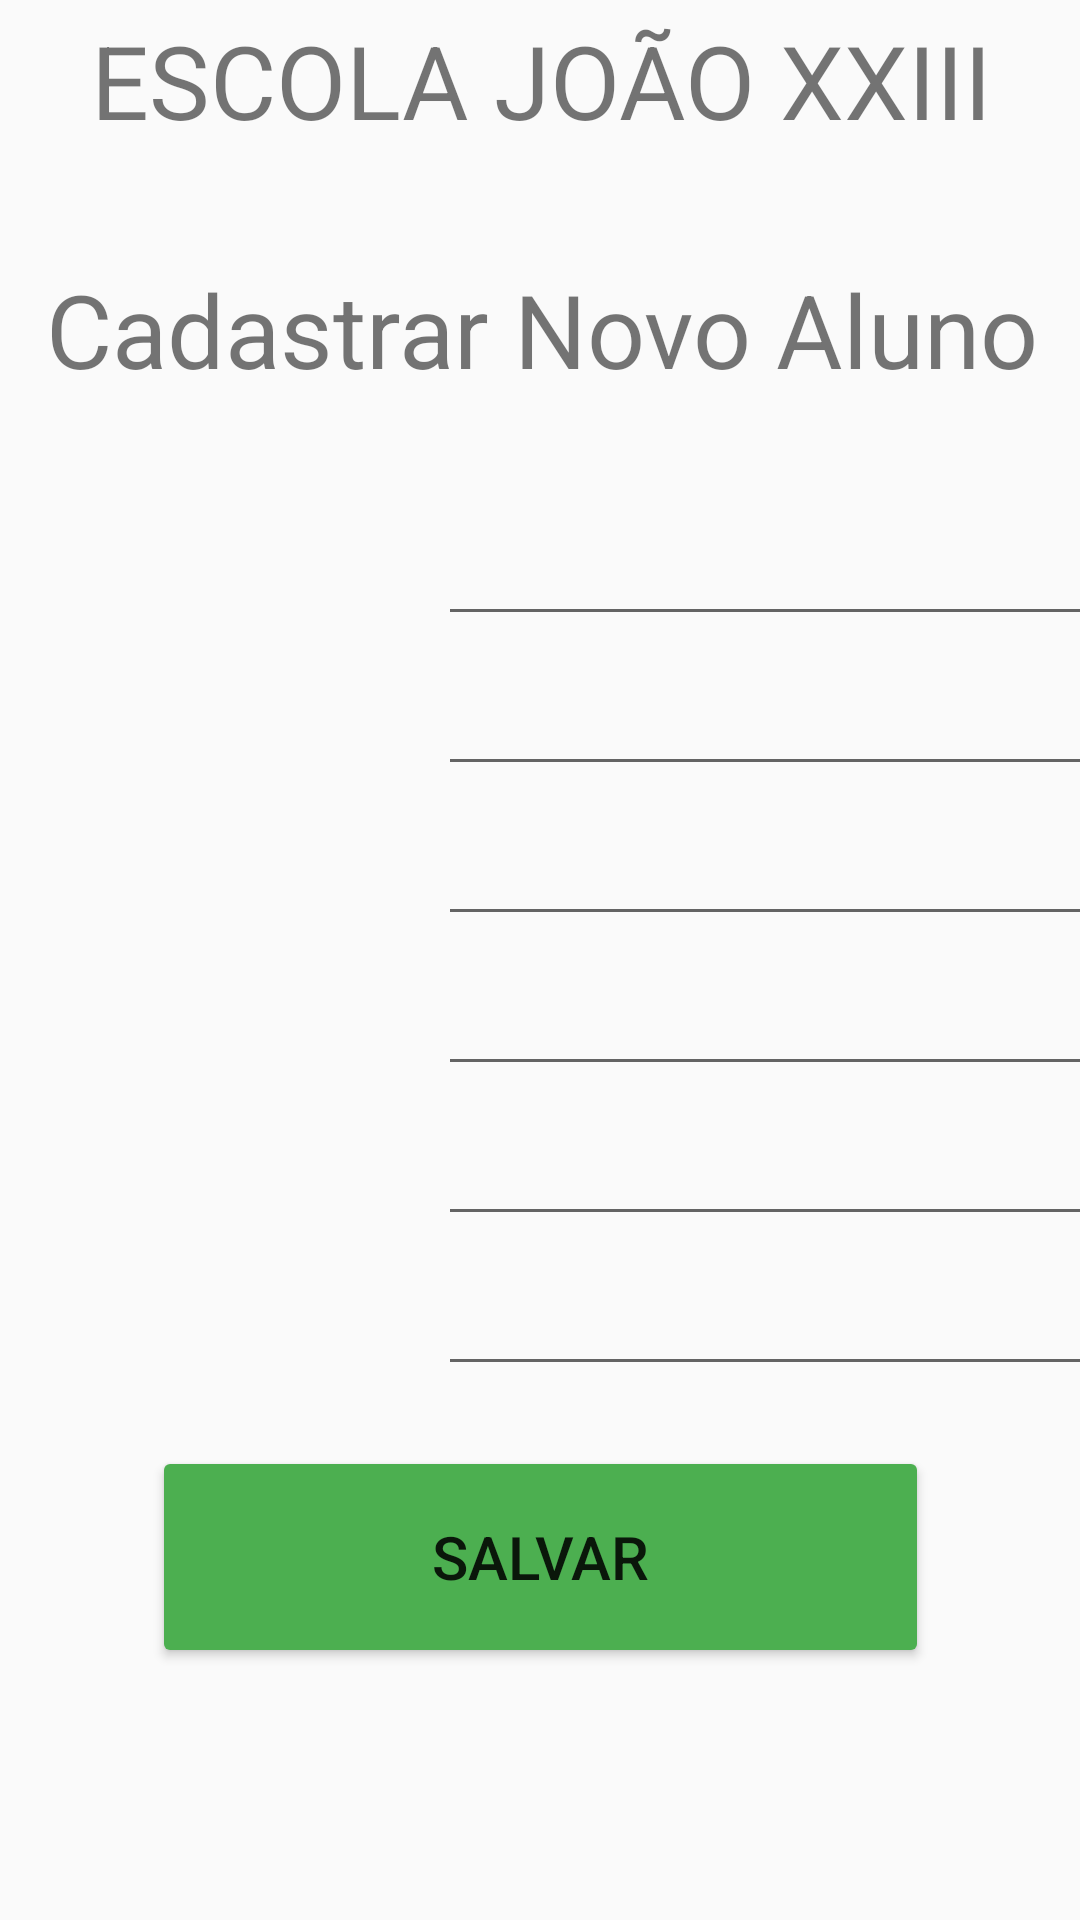

The Android layout XML behind this screen, and the referenced resources:
<!-- AndroidManifest.xml: application theme Theme.SchoolAccessCode -->
<!-- res/layout/activity_aluno.xml -->
<?xml version="1.0" encoding="utf-8"?>
<androidx.constraintlayout.widget.ConstraintLayout xmlns:android="http://schemas.android.com/apk/res/android"
    xmlns:app="http://schemas.android.com/apk/res-auto"
    xmlns:tools="http://schemas.android.com/tools"
    android:layout_width="match_parent"
    android:layout_height="match_parent"
    tools:context=".activity.AlunoActivity">

    <EditText
        android:id="@+id/novoNomeDaMae"
        android:layout_width="250dp"
        android:layout_height="42dp"
        android:layout_marginStart="8dp"
        android:layout_marginTop="8dp"
        android:ems="10"
        android:inputType="textPersonName"
        android:textSize="18sp"
        app:layout_constraintStart_toEndOf="@+id/tvNomeDaMae"
        app:layout_constraintTop_toBottomOf="@+id/novoNomeDoPai" />

    <EditText
        android:id="@+id/novoAno"
        android:layout_width="250dp"
        android:layout_height="42dp"
        android:layout_marginStart="8dp"
        android:layout_marginTop="8dp"
        android:ems="10"
        android:inputType="textPersonName"
        android:textSize="18sp"
        app:layout_constraintStart_toEndOf="@+id/tvAno"
        app:layout_constraintTop_toBottomOf="@+id/novoNome" />

    <EditText
        android:id="@+id/novoTurno"
        android:layout_width="250dp"
        android:layout_height="42dp"
        android:layout_marginStart="8dp"
        android:layout_marginTop="8dp"
        android:ems="10"
        android:inputType="textPersonName"
        android:textSize="18sp"
        app:layout_constraintStart_toEndOf="@+id/tvTurno"
        app:layout_constraintTop_toBottomOf="@+id/novoAno" />

    <EditText
        android:id="@+id/novoNomeDoPai"
        android:layout_width="250dp"
        android:layout_height="42dp"
        android:layout_marginStart="8dp"
        android:layout_marginTop="8dp"
        android:ems="10"
        android:inputType="textPersonName"
        android:textSize="18sp"
        app:layout_constraintStart_toEndOf="@+id/tvNomeDoPai"
        app:layout_constraintTop_toBottomOf="@+id/novoTurno" />

    <EditText
        android:id="@+id/novoNome"
        android:layout_width="250dp"
        android:layout_height="42dp"
        android:layout_marginStart="8dp"
        android:layout_marginTop="8dp"
        android:ems="10"
        android:inputType="textPersonName"
        android:textSize="18sp"
        app:layout_constraintStart_toEndOf="@+id/tvNome"
        app:layout_constraintTop_toBottomOf="@+id/novoMatricula" />

    <TextView
        android:id="@+id/tvTitulo13"
        android:layout_width="379dp"
        android:layout_height="43dp"
        android:layout_marginTop="40dp"
        android:gravity="center"
        android:text="Cadastrar Novo Aluno"
        android:textSize="34sp"
        app:layout_constraintEnd_toEndOf="parent"
        app:layout_constraintStart_toStartOf="parent"
        app:layout_constraintTop_toBottomOf="@+id/tvTitulo" />

    <Button
        android:id="@+id/bSalvar"
        android:layout_width="259dp"
        android:layout_height="74dp"
        android:layout_marginTop="20dp"
        android:text="Salvar"
        android:textSize="20sp"
        app:backgroundTint="#4CAF50"
        app:layout_constraintEnd_toEndOf="parent"
        app:layout_constraintStart_toStartOf="parent"
        app:layout_constraintTop_toBottomOf="@+id/novoNomeDaMae" />

    <TextView
        android:id="@+id/tvTitulo"
        android:layout_width="379dp"
        android:layout_height="43dp"
        android:layout_marginTop="4dp"
        android:gravity="center"
        android:text="ESCOLA JOÃO XXIII"
        android:textSize="34sp"
        app:layout_constraintEnd_toEndOf="parent"
        app:layout_constraintStart_toStartOf="parent"
        app:layout_constraintTop_toTopOf="parent" />

    <TextView
        android:id="@+id/tvAno"
        android:layout_width="130dp"
        android:layout_height="42dp"
        android:layout_marginStart="8dp"
        android:layout_marginTop="8dp"
        android:gravity="right"
        android:textSize="18sp"
        app:layout_constraintStart_toStartOf="parent"
        app:layout_constraintTop_toBottomOf="@+id/tvNome" />

    <TextView
        android:id="@+id/tvNovoMatricula"
        android:layout_width="130dp"
        android:layout_height="42dp"
        android:layout_marginStart="8dp"
        android:layout_marginTop="40dp"
        android:gravity="right"
        android:textSize="18sp"
        app:layout_constraintStart_toStartOf="parent"
        app:layout_constraintTop_toBottomOf="@+id/tvTitulo13" />

    <TextView
        android:id="@+id/tvNome"
        android:layout_width="130dp"
        android:layout_height="42dp"
        android:layout_marginStart="8dp"
        android:layout_marginTop="8dp"
        android:gravity="right"
        android:textSize="18sp"
        app:layout_constraintStart_toStartOf="parent"
        app:layout_constraintTop_toBottomOf="@+id/tvNovoMatricula" />

    <TextView
        android:id="@+id/tvTurno"
        android:layout_width="130dp"
        android:layout_height="42dp"
        android:layout_marginStart="8dp"
        android:layout_marginTop="8dp"
        android:gravity="right"
        android:textSize="18sp"
        app:layout_constraintStart_toStartOf="parent"
        app:layout_constraintTop_toBottomOf="@+id/tvAno" />

    <TextView
        android:id="@+id/tvNomeDaMae"
        android:layout_width="130dp"
        android:layout_height="42dp"
        android:layout_marginStart="8dp"
        android:layout_marginTop="8dp"
        android:gravity="right"
        android:textSize="18sp"
        app:layout_constraintStart_toStartOf="parent"
        app:layout_constraintTop_toBottomOf="@+id/tvNomeDoPai" />

    <TextView
        android:id="@+id/tvNomeDoPai"
        android:layout_width="130dp"
        android:layout_height="42dp"
        android:layout_marginStart="8dp"
        android:layout_marginTop="8dp"
        android:gravity="right"
        android:textSize="18sp"
        app:layout_constraintStart_toStartOf="parent"
        app:layout_constraintTop_toBottomOf="@+id/tvTurno" />

    <EditText
        android:id="@+id/novoMatricula"
        android:layout_width="250dp"
        android:layout_height="42dp"
        android:layout_marginStart="8dp"
        android:layout_marginTop="40dp"
        android:ems="10"
        android:inputType="number"
        android:textSize="18sp"
        app:layout_constraintStart_toEndOf="@+id/tvNovoMatricula"
        app:layout_constraintTop_toBottomOf="@+id/tvTitulo13" />

</androidx.constraintlayout.widget.ConstraintLayout>
<!-- resources referenced by this layout -->
<resources>
  <style name="Theme.SchoolAccessCode" parent="Theme.AppCompat.Light.DarkActionBar">
          
          <item name="colorPrimary">#030007</item>
          <item name="colorPrimaryVariant">#6514DF</item>
          <item name="colorOnPrimary">@color/white</item>
          
          <item name="colorSecondary">@color/teal_200</item>
          <item name="colorSecondaryVariant">@color/teal_700</item>
          <item name="colorOnSecondary">@color/black</item>
          
          <item name="android:statusBarColor" tools:targetApi="l">?attr/colorPrimaryVariant</item>
          
      </style>
  <!-- not gathered from this repository: default colours our renderer supplied (Android Studio template values) -->
  <color name="teal_200">#FF03DAC5</color>
  <color name="teal_700">#FF018786</color>
  <color name="black">#FF000000</color>
  <color name="white">#FFFFFFFF</color>
</resources>
